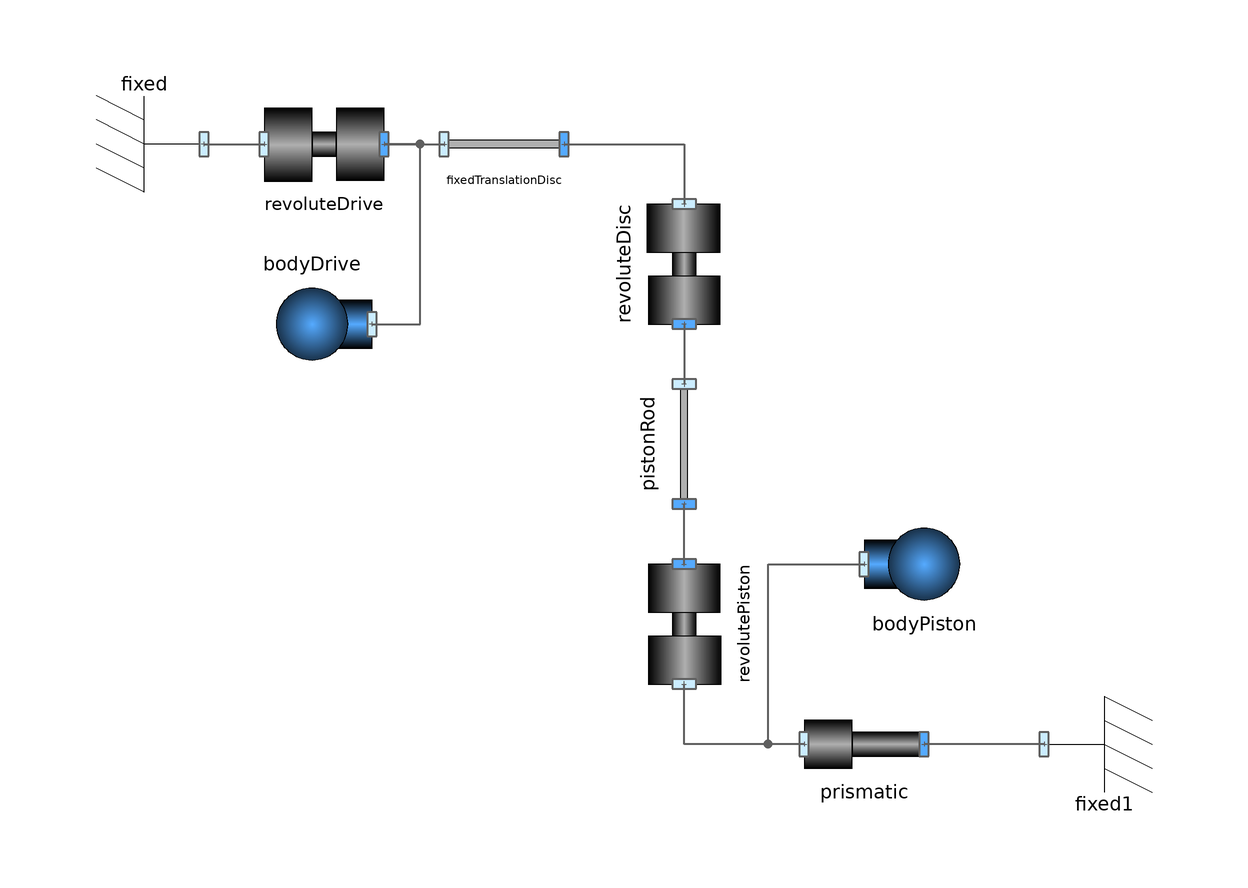

Above is the diagram view of the following Modelica model: its components placed by their Placement annotations and its connect equations drawn as lines.

model PistonEngine_DynamicStateSelection "A Piston Engine"

      Parts.Body bodyDrive(
        m=1,
        I=0.1,
        g={0,-9.81})
        annotation (Placement(transformation(extent={{-10,-10},{10,10}},
            rotation=180,
            origin={-62,20})));
      Joints.Revolute revoluteDrive(
        initialize=true,
        phi_start=0,
        w_start=-2.5)
        annotation (Placement(transformation(extent={{-70,40},{-50,60}})));
      Parts.FixedTranslation fixedTranslationDisc(r={0.3,0})
        annotation (Placement(transformation(extent={{-40,40},{-20,60}})));
      Parts.Fixed fixed annotation (Placement(transformation(
            extent={{-10,-10},{10,10}},
            rotation=180,
            origin={-90,50})));
      Joints.Prismatic prismatic(r={1,0})
        annotation (Placement(transformation(extent={{20,-60},{40,-40}})));
      Parts.Fixed fixed1   annotation (Placement(transformation(
            extent={{-10,-10},{10,10}},
            rotation=0,
            origin={70,-50})));
      Joints.Revolute revoluteDisc(initialize=false)
        annotation (Placement(transformation(extent={{-10,-10},{10,10}},
            rotation=270,
            origin={0,30})));
      Parts.FixedTranslation pistonRod(r={0.8,0})
        annotation (Placement(transformation(extent={{-10,-10},{10,10}},
            rotation=270,
            origin={0,0})));
      Parts.Body bodyPiston(
        I=0.1,
        g={0,-9.81},
        m=3)
        annotation (Placement(transformation(extent={{30,-30},{50,-10}})));
      Joints.Revolute revolutePiston(initialize=false)
        annotation (Placement(transformation(extent={{-10,-10},{10,10}},
            rotation=90,
            origin={0,-30})));
    equation
      connect(fixed.frame_a, revoluteDrive.frame_a)
                                               annotation (Line(
          points={{-80,50},{-70,50}},
          color={95,95,95},
          thickness=0.5,
          smooth=Smooth.None));
      connect(revoluteDrive.frame_b, fixedTranslationDisc.frame_a)
                                                          annotation (Line(
          points={{-50,50},{-40,50}},
          color={95,95,95},
          thickness=0.5,
          smooth=Smooth.None));
      connect(fixed1.frame_a, prismatic.frame_b) annotation (Line(
          points={{60,-50},{40,-50}},
          color={95,95,95},
          thickness=0.5,
          smooth=Smooth.None));
      connect(fixedTranslationDisc.frame_b, revoluteDisc.frame_a) annotation (
          Line(
          points={{-20,50},{0,50},{0,40},{1.83697e-015,40}},
          color={95,95,95},
          thickness=0.5,
          smooth=Smooth.None));
      connect(bodyDrive.frame_a, revoluteDrive.frame_b) annotation (Line(
          points={{-52,20},{-44,20},{-44,50},{-50,50}},
          color={95,95,95},
          thickness=0.5,
          smooth=Smooth.None));
      connect(revoluteDisc.frame_b, pistonRod.frame_a) annotation (Line(
          points={{-1.83697e-015,20},{1.83697e-015,20},{1.83697e-015,10}},
          color={95,95,95},
          thickness=0.5,
          smooth=Smooth.None));
      connect(revolutePiston.frame_b, pistonRod.frame_b) annotation (Line(
          points={{6.12323e-016,-20},{6.12323e-016,-12},{-1.83697e-015,-12},{
              -1.83697e-015,-10}},
          color={95,95,95},
          thickness=0.5,
          smooth=Smooth.None));
      connect(prismatic.frame_a, revolutePiston.frame_a) annotation (Line(
          points={{20,-50},{-6.12323e-016,-50},{-6.12323e-016,-40}},
          color={95,95,95},
          thickness=0.5,
          smooth=Smooth.None));
      connect(prismatic.frame_a, bodyPiston.frame_a) annotation (Line(
          points={{20,-50},{14,-50},{14,-20},{30,-20}},
          color={95,95,95},
          thickness=0.5,
          smooth=Smooth.None));
      annotation (Diagram(graphics),
        Documentation(info="<html>
<p>A PistonEngine</p>
<p>This example contains an algebraic loop. A non-linear system must be solved for initialization and at simulation.</p>
<p>This version does not stipulate the state selection</p>
<p><img src=\"modelica://PlanarMechanicsForTesting/PistonEngine_1.png\"/></p>
<p><br/><img src=\"modelica://PlanarMechanicsForTesting/PistonEngine_2.png\"/></p>
<p><b>Beware! </b>Due to a sign-switch all angular sizes contained in plots are incorrect and must be negated.</p>
<p><br/>SELECTED&nbsp;CONTINUOUS&nbsp;TIME&nbsp;STATES</p>
<p><br/>There&nbsp;are&nbsp;2&nbsp;sets&nbsp;of&nbsp;dynamic&nbsp;state&nbsp;selection.</p>
<p>From&nbsp;set&nbsp;1&nbsp;there&nbsp;is&nbsp;1&nbsp;state&nbsp;to&nbsp;be&nbsp;selected&nbsp;from:</p>
<p>&nbsp;&nbsp;prismatic.s</p>
<p>&nbsp;&nbsp;revoluteDisc.phi</p>
<p>&nbsp;&nbsp;revolutePiston.phi</p>
<p>&nbsp;</p>
<p>From&nbsp;set&nbsp;2&nbsp;there&nbsp;is&nbsp;1&nbsp;state&nbsp;to&nbsp;be&nbsp;selected&nbsp;from:</p>
<p>&nbsp;&nbsp;prismatic.v</p>
<p>&nbsp;&nbsp;revoluteDisc.w</p>
<p>&nbsp;&nbsp;revoluteDrive.w</p>
<p>&nbsp;</p>
<p>Warning:&nbsp;The&nbsp;following&nbsp;variables&nbsp;are&nbsp;iteration&nbsp;variables&nbsp;of&nbsp;the&nbsp;initialization&nbsp;problem:</p>
<p>&nbsp;&nbsp;prismatic.s</p>
<p>&nbsp;&nbsp;revoluteDisc.frame_b.phi</p>
<p>&nbsp;</p>
<p>but&nbsp;they&nbsp;are&nbsp;not&nbsp;given&nbsp;any&nbsp;explicit&nbsp;start&nbsp;values.&nbsp;Zero&nbsp;will&nbsp;be&nbsp;used.</p>
</html>", revisions="<html>
<p>(c) Copyright by Dirk Zimmer</p>
<p>The library was creates and is owned by Dr. Dirk Zimmer. </p>
<p>dirk.zimmer@dlr.de</p>
</html>"),
        experiment(StopTime=15),
        __Dymola_experimentSetupOutput);
    end PistonEngine_DynamicStateSelection;